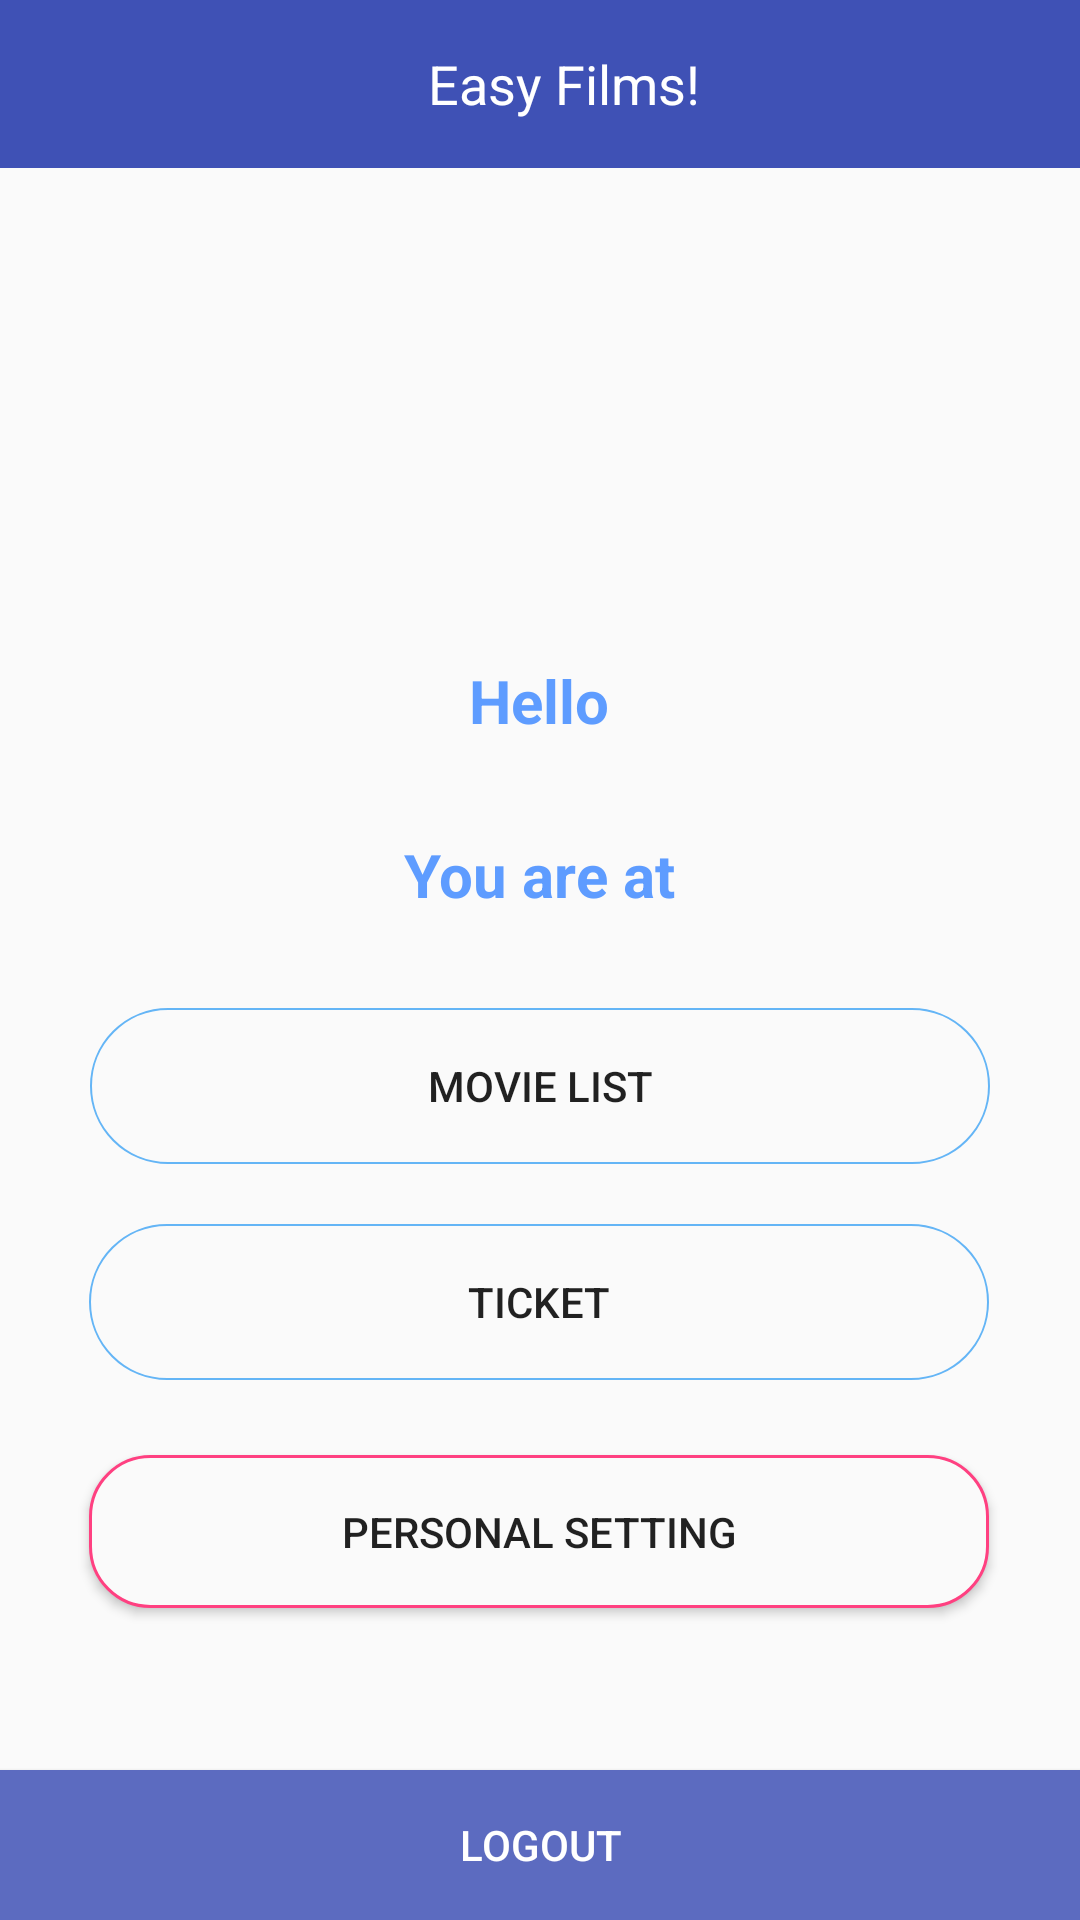

Here is an Android app screen rendered from its layout file. Give the layout XML and the strings, colors and styles it references.
<!-- AndroidManifest.xml: application theme AppTheme -->
<!-- res/layout/activity_personalcenter.xml -->
<?xml version="1.0" encoding="utf-8"?>
<androidx.constraintlayout.widget.ConstraintLayout xmlns:android="http://schemas.android.com/apk/res/android"

    xmlns:app="http://schemas.android.com/apk/res-auto"
    xmlns:tools="http://schemas.android.com/tools"
    android:id="@+id/relativeLayout"
    android:layout_width="match_parent"
    tools:context=".personalcenter"
    android:layout_height="match_parent"
    android:weightSum="1">

    <include
        android:id="@+id/nav"
        layout="@layout/navigation" />

    <ImageView
        android:id="@+id/imageView2"
        android:layout_width="130dp"
        android:layout_height="130dp"
        android:layout_marginStart="8dp"
        android:layout_marginTop="72dp"
        android:layout_marginEnd="8dp"
        android:background="@mipmap/ic_launcher_round"
        app:layout_constraintEnd_toEndOf="parent"
        app:layout_constraintHorizontal_bias="0.498"
        app:layout_constraintStart_toStartOf="parent"
        app:layout_constraintTop_toTopOf="parent"
        tools:srcCompat="@tools:sample/avatars" />

    <TextView
        android:id="@+id/user"
        android:layout_width="288dp"
        android:layout_height="48dp"
        android:layout_marginStart="8dp"
        android:layout_marginTop="220dp"
        android:layout_marginEnd="8dp"
        android:gravity="center_horizontal"
        android:text="Hello"
        android:textColor="#ff5e9cff"
        android:textSize="20dp"
        android:textStyle="bold"
        app:layout_constraintEnd_toEndOf="parent"
        app:layout_constraintHorizontal_bias="0.495"
        app:layout_constraintStart_toStartOf="parent"
        app:layout_constraintTop_toTopOf="parent"
        app:layout_constraintTop_toBottomOf="@+id/imageView2"/>

    <TextView
        android:id="@+id/locateText"
        android:layout_width="288dp"
        android:layout_height="48dp"
        android:layout_marginStart="8dp"
        android:layout_marginEnd="8dp"
        android:layout_marginTop="10dp"
        android:gravity="center_horizontal"
        android:text="You are at"
        android:textColor="#ff5e9cff"
        android:textSize="20dp"
        android:textStyle="bold"
        app:layout_constraintEnd_toEndOf="parent"
        app:layout_constraintHorizontal_bias="0.495"
        app:layout_constraintStart_toStartOf="parent"
        app:layout_constraintTop_toBottomOf="@+id/user" />

    <Button
        android:id="@+id/movies"
        android:layout_width="300dp"
        android:layout_height="52dp"
        android:layout_marginTop="10dp"
        android:layout_marginStart="8dp"
        android:layout_marginEnd="8dp"
        android:background="@drawable/button_bg_style"
        android:text="MOVIE LIST"
        app:layout_constraintEnd_toEndOf="parent"
        app:layout_constraintStart_toStartOf="parent"
        app:layout_constraintTop_toBottomOf="@+id/locateText" />

    <Button
        android:id="@+id/view"
        android:layout_width="300dp"
        android:layout_height="52dp"
        android:layout_marginStart="8dp"
        android:layout_marginTop="20dp"
        android:layout_marginEnd="8dp"
        android:background="@drawable/button_bg_style"
        android:text="ticket"
        app:layout_constraintEnd_toEndOf="parent"
        app:layout_constraintHorizontal_bias="0.494"
        app:layout_constraintStart_toStartOf="parent"
        app:layout_constraintTop_toBottomOf="@+id/movies" />

    <Button
        android:id="@+id/personal_setting"
        android:layout_width="300dp"
        android:layout_height="51dp"
        android:layout_marginStart="8dp"
        android:layout_marginTop="25dp"
        android:layout_marginEnd="8dp"
        android:background="@drawable/border_highlight"
        android:text="Personal Setting"
        app:layout_constraintEnd_toEndOf="parent"
        app:layout_constraintHorizontal_bias="0.494"
        app:layout_constraintStart_toStartOf="parent"
        app:layout_constraintTop_toBottomOf="@+id/view" />



    <Button
        android:id="@+id/logout"
        android:layout_width="fill_parent"
        android:layout_height="50dp"
        android:background="#5C6BC0"
        android:textColor="#FFFFFF"
        android:text= "LOGOUT"
        app:layout_constraintBottom_toBottomOf="parent"
        app:layout_constraintEnd_toEndOf="parent"
        app:layout_constraintHorizontal_bias="1.0"
        app:layout_constraintStart_toStartOf="parent" />

</androidx.constraintlayout.widget.ConstraintLayout>
<!-- res/layout/navigation.xml (included above) -->
<?xml version="1.0" encoding="utf-8"?>
<LinearLayout xmlns:android="http://schemas.android.com/apk/res/android"
    xmlns:app="http://schemas.android.com/apk/res-auto"
    android:layout_width="match_parent"
    android:layout_height="match_parent"
    android:orientation="vertical">

    <androidx.appcompat.widget.Toolbar
        android:id="@+id/main_toolbar"
        android:layout_width="match_parent"
        android:layout_height="wrap_content"
        android:minHeight="?attr/actionBarSize"
        android:background="?attr/colorPrimary"
        app:theme="@style/MyCustomToolBarStyle">

        <TextView
            android:id="@+id/toolbar_title"
            android:text="Easy Films!"
            android:textColor="#FFFFFF"
            android:layout_width="match_parent"
            android:layout_height="wrap_content"
            android:gravity="center"
            android:textSize="18sp"/>

    </androidx.appcompat.widget.Toolbar>


</LinearLayout>
<!-- resources referenced by this layout -->
<resources>
  <!-- drawable border_highlight (drawable) -->
  <?xml version="1.0" encoding="UTF-8"?>
  <shape
      xmlns:android="http://schemas.android.com/apk/res/android"
      android:shape="rectangle">
      
      <solid android:color="#FAFAFA"
          />
      
      
      <stroke
          android:width="1dp"
          android:color="#FF4081" />
      <corners
          android:radius="20dip"
          />
      
      <padding
          android:left="10dp"
          android:top="10dp"
          android:right="10dp"
          android:bottom="10dp"
          />
  </shape>
  <!-- drawable button_bg_style (drawable) -->
  <?xml version="1.0" encoding="utf-8"?>
  <shape xmlns:android="http://schemas.android.com/apk/res/android"
      android:shape="rectangle">
      
      <solid android:color="@android:color/transparent" />
      
      
      <corners android:radius="30dip" />
      
      <stroke android:width="2px" android:color="#64B5F6" />
  </shape>
  <style name="MyCustomToolBarStyle" parent="ThemeOverlay.AppCompat.Light">
          <item name="android:textColorPrimary">@android:color/white</item>
          <item name="android:textColorSecondary">@android:color/white</item>
          <item name="android:textColor">@android:color/white</item>
      </style>
  <style name="AppTheme" parent="Theme.AppCompat.Light.NoActionBar">
          
          <item name="colorPrimary">@color/colorPrimary</item>
          <item name="colorPrimaryDark">@color/colorPrimaryDark</item>
          <item name="colorAccent">@color/colorAccent</item>
            </style>
  <color name="colorPrimary">#3f51b5</color>
  <color name="colorPrimaryDark">#283593</color>
  <color name="colorAccent">#FF4081</color>
</resources>
